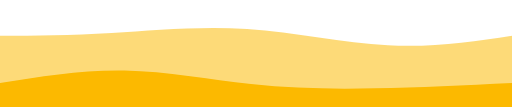
t = 0.00 s
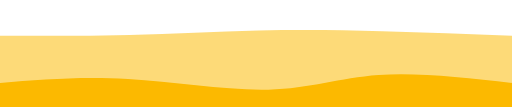
t = 0.75 s
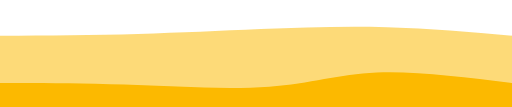
t = 1.25 s
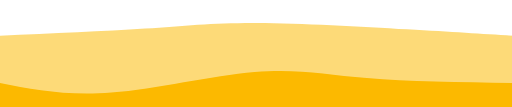
t = 2.00 s
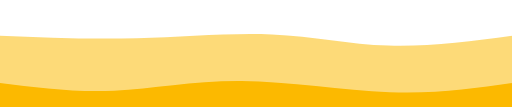
t = 2.75 s
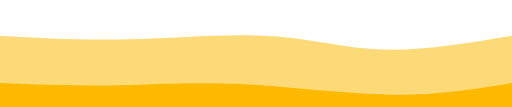
t = 3.25 s

The animated SVG that drew these frames (rendered in a browser with its animation timeline set to each time). Animation: 2 CSS @keyframes rules; one cycle of 4.00 s, repeats indefinitely.

<svg width="100%" height="100%" id="svg" 
viewBox="0 0 1440 300" 
xmlns="http://www.w3.org/2000/svg" 
class="transition duration-300 ease-in-out delay-150">
    <style>
          .path-0{
            animation:pathAnim-0 4s;
            animation-timing-function: linear;
            animation-iteration-count: infinite;
          }
          @keyframes pathAnim-0{
            0%{
              d: path("M 0,400 L 0,100 C 99.32142857142861,99.39285714285714 198.64285714285722,98.78571428571429 314,92 C 429.3571428571428,85.21428571428571 560.7499999999998,72.25 695,81 C 829.2500000000002,89.75 966.3571428571429,120.21428571428572 1091,127 C 1215.642857142857,133.78571428571428 1327.8214285714284,116.89285714285714 1440,100 L 1440,400 L 0,400 Z");
            }
            25%{
              d: path("M 0,400 L 0,100 C 128.46428571428572,100.92857142857143 256.92857142857144,101.85714285714286 381,100 C 505.07142857142856,98.14285714285714 624.75,93.49999999999999 737,87 C 849.25,80.50000000000001 954.0714285714287,72.14285714285715 1070,74 C 1185.9285714285713,75.85714285714285 1312.9642857142858,87.92857142857142 1440,100 L 1440,400 L 0,400 Z");
            }
            50%{
              d: path("M 0,400 L 0,100 C 147.75,93.78571428571428 295.5,87.57142857142857 408,80 C 520.5,72.42857142857143 597.7499999999999,63.499999999999986 722,64 C 846.2500000000001,64.50000000000001 1017.5000000000002,74.42857142857144 1145,82 C 1272.4999999999998,89.57142857142856 1356.25,94.78571428571428 1440,100 L 1440,400 L 0,400 Z");
            }
            75%{
              d: path("M 0,400 L 0,100 C 120.5,109.10714285714286 241,118.21428571428571 377,116 C 513,113.78571428571429 664.4999999999999,100.24999999999997 779,107 C 893.5000000000001,113.75000000000003 971,140.7857142857143 1075,143 C 1179,145.2142857142857 1309.5,122.60714285714285 1440,100 L 1440,400 L 0,400 Z");
            }
            100%{
              d: path("M 0,400 L 0,100 C 99.32142857142861,99.39285714285714 198.64285714285722,98.78571428571429 314,92 C 429.3571428571428,85.21428571428571 560.7499999999998,72.25 695,81 C 829.2500000000002,89.75 966.3571428571429,120.21428571428572 1091,127 C 1215.642857142857,133.78571428571428 1327.8214285714284,116.89285714285714 1440,100 L 1440,400 L 0,400 Z");
            }
          }</style><path d="M 0,400 L 0,100 C 99.32142857142861,99.39285714285714 198.64285714285722,98.78571428571429 314,92 C 429.3571428571428,85.21428571428571 560.7499999999998,72.25 695,81 C 829.2500000000002,89.75 966.3571428571429,120.21428571428572 1091,127 C 1215.642857142857,133.78571428571428 1327.8214285714284,116.89285714285714 1440,100 L 1440,400 L 0,400 Z" stroke="none" stroke-width="0" fill="#fcb900" fill-opacity="0.53" class="transition-all duration-300 ease-in-out delay-150 path-0"></path><style>
          .path-1{
            animation:pathAnim-1 4s;
            animation-timing-function: linear;
            animation-iteration-count: infinite;
          }
          @keyframes pathAnim-1{
            0%{
              d: path("M 0,400 L 0,233 C 116.25,214.35714285714286 232.5,195.71428571428572 351,198 C 469.5,200.28571428571428 590.2499999999999,223.49999999999997 706,236 C 821.7500000000001,248.50000000000003 932.5,250.2857142857143 1054,248 C 1175.5,245.7142857142857 1307.75,239.35714285714283 1440,233 L 1440,400 L 0,400 Z");
            }
            25%{
              d: path("M 0,400 L 0,233 C 113.89285714285714,226.71428571428572 227.78571428571428,220.42857142857142 363,230 C 498.2142857142857,239.57142857142858 654.7499999999999,265 771,257 C 887.2500000000001,248.99999999999997 963.2142857142858,207.57142857142858 1068,198 C 1172.7857142857142,188.42857142857142 1306.392857142857,210.71428571428572 1440,233 L 1440,400 L 0,400 Z");
            }
            50%{
              d: path("M 0,400 L 0,233 C 93.67857142857142,251.39285714285714 187.35714285714283,269.7857142857143 313,260 C 438.64285714285717,250.21428571428572 596.2500000000001,212.25 716,202 C 835.7499999999999,191.75 917.6428571428571,209.21428571428572 1032,219 C 1146.357142857143,228.78571428571428 1293.1785714285716,230.89285714285714 1440,233 L 1440,400 L 0,400 Z");
            }
            75%{
              d: path("M 0,400 L 0,233 C 109.21428571428572,244.67857142857144 218.42857142857144,256.3571428571429 323,253 C 427.57142857142856,249.64285714285714 527.5000000000001,231.25 666,236 C 804.4999999999999,240.75 981.5714285714287,268.64285714285717 1117,272 C 1252.4285714285713,275.35714285714283 1346.2142857142858,254.17857142857142 1440,233 L 1440,400 L 0,400 Z");
            }
            100%{
              d: path("M 0,400 L 0,233 C 116.25,214.35714285714286 232.5,195.71428571428572 351,198 C 469.5,200.28571428571428 590.2499999999999,223.49999999999997 706,236 C 821.7500000000001,248.50000000000003 932.5,250.2857142857143 1054,248 C 1175.5,245.7142857142857 1307.75,239.35714285714283 1440,233 L 1440,400 L 0,400 Z");
            }
          }</style><path d="M 0,400 L 0,233 C 116.25,214.35714285714286 232.5,195.71428571428572 351,198 C 469.5,200.28571428571428 590.2499999999999,223.49999999999997 706,236 C 821.7500000000001,248.50000000000003 932.5,250.2857142857143 1054,248 C 1175.5,245.7142857142857 1307.75,239.35714285714283 1440,233 L 1440,400 L 0,400 Z" stroke="none" stroke-width="0" fill="#fcb900" fill-opacity="1" class="transition-all duration-300 ease-in-out delay-150 path-1"></path></svg>
